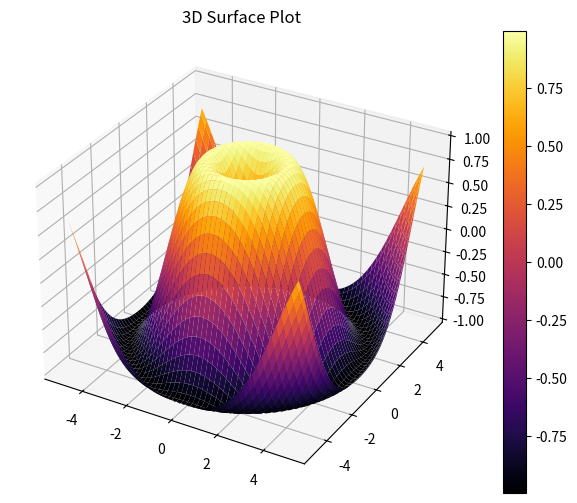

Here is the Python script that generated this plot:
import numpy as np
import matplotlib.pyplot as plt
# from mpl_toolkits.mplot3d import Axes3D  - not needed since version 3.0
import matplotlib.animation as animation

X = np.linspace(-5, 5, 100)
Y = np.linspace(-5, 5, 100)
X, Y = np.meshgrid(X, Y)

Z = np.sin(np.sqrt(X**2 + Y**2))

fig = plt.figure(figsize=(8,6))
# fig.add_subplot(nrows=1, ncols=1, index=1)
ax = fig.add_subplot(111, projection="3d")

surf = ax.plot_surface(X, Y, Z, cmap="inferno")
fig.colorbar(surf)
plt.title("3D Surface Plot")
# Function to update rotation angle
def update(angle):
    ax.view_init(elev=30, azim=angle)

# Create animation rotating from 0° to 360°
ani = animation.FuncAnimation(fig, update, frames=np.arange(0, 360, 2), interval=50)

# ax.view_init(elev=30, azim=60) # Elevation/Azimuth -> change the POV of the camera
plt.show()

